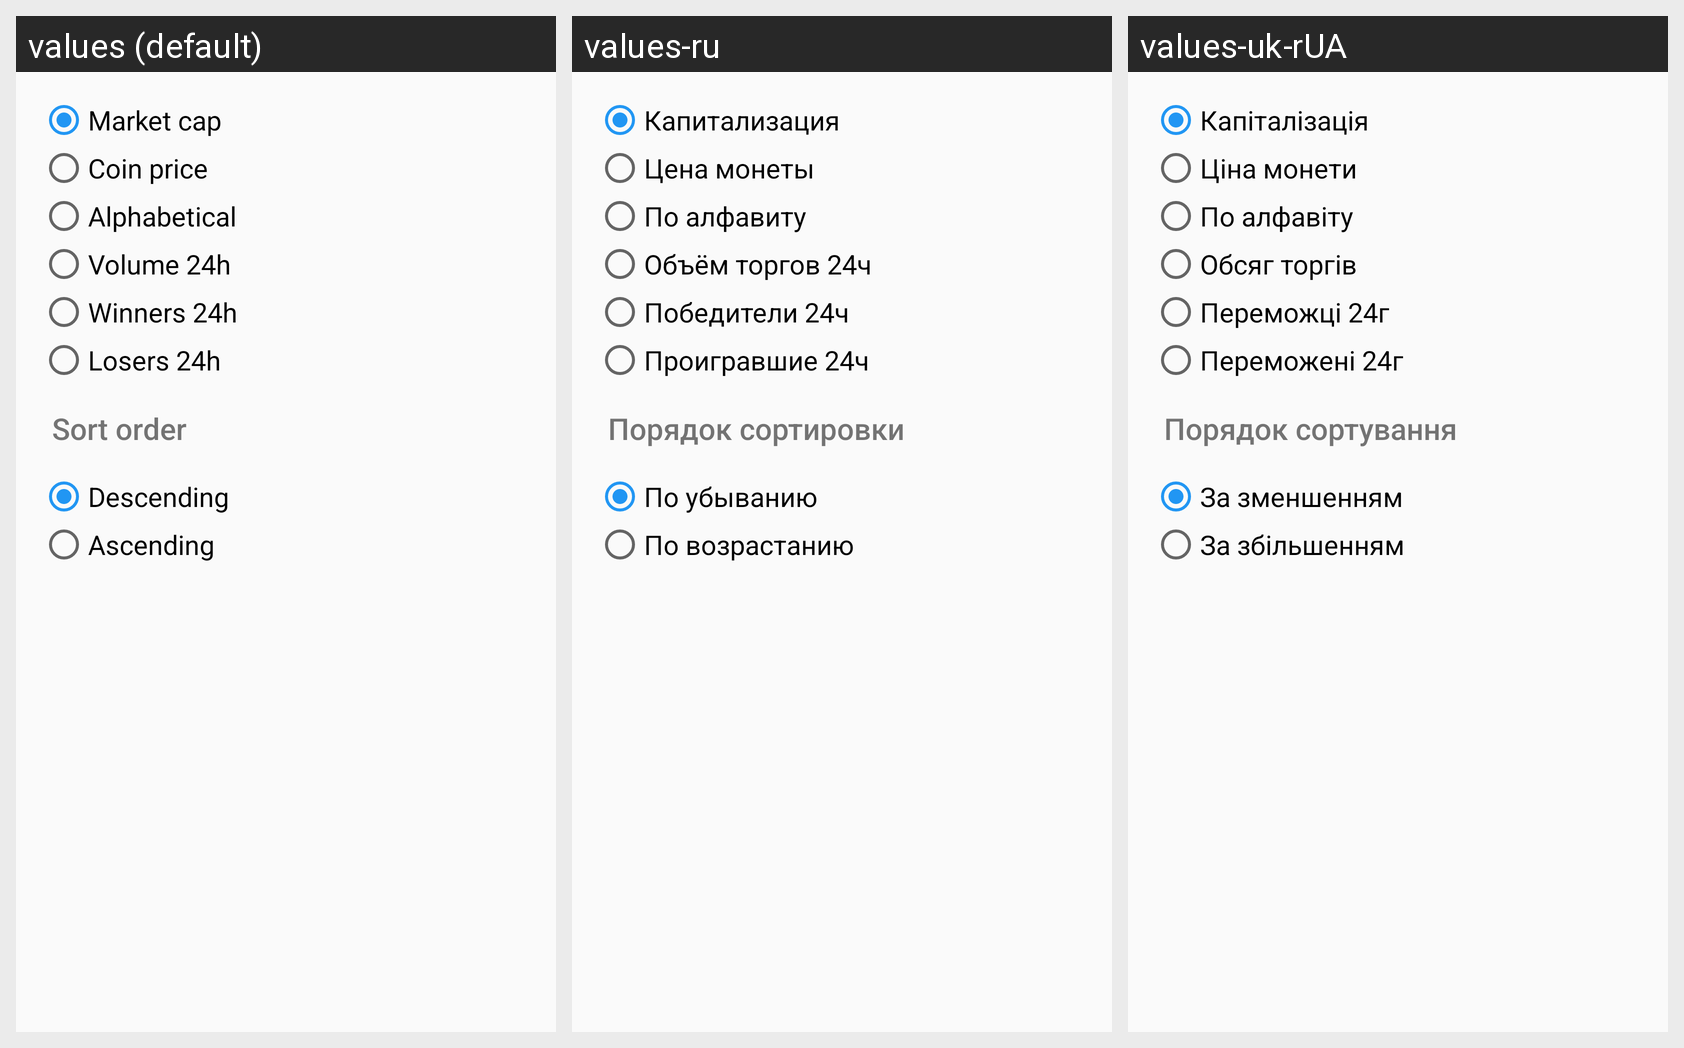

The same Android screen rendered under several of its app's locales, left to right. List the strings drawn on it with the default value and each locale's translation.
Android screen res/layout/dialog_currencies_sort.xml rendered under 3 locales, left to right: values (default), values-ru, values-uk-rUA. Device: Nexus 5 (rendered at 1080×1920; each locale shown at half size, 540×960, under a caption strip naming it); theme AppTheme.NoActionBar.
Strings drawn on this screen, with the default value and each locale's value (text and hints the layout hard-codes, and strings that could not be matched under every locale, appear in the picture but are not listed):

market_cap
  values: Market cap
  values-ru: Капитализация
  values-uk-rUA: Капіталізація

coin_price
  values: Coin price
  values-ru: Цена монеты
  values-uk-rUA: Ціна монети

alphabetical
  values: Alphabetical
  values-ru: По алфавиту
  values-uk-rUA: По алфавіту

volume_24h
  values: Volume 24h
  values-ru: Объём торгов 24ч
  values-uk-rUA: Обсяг торгів

winners_24h
  values: Winners 24h
  values-ru: Победители 24ч
  values-uk-rUA: Переможці 24г

losers_24h
  values: Losers 24h
  values-ru: Проигравшие 24ч
  values-uk-rUA: Переможені 24г

sort_order
  values: Sort order
  values-ru: Порядок сортировки
  values-uk-rUA: Порядок сортування

descending
  values: Descending
  values-ru: По убыванию
  values-uk-rUA: За зменшенням

ascending
  values: Ascending
  values-ru: По возрастанию
  values-uk-rUA: За збільшенням
